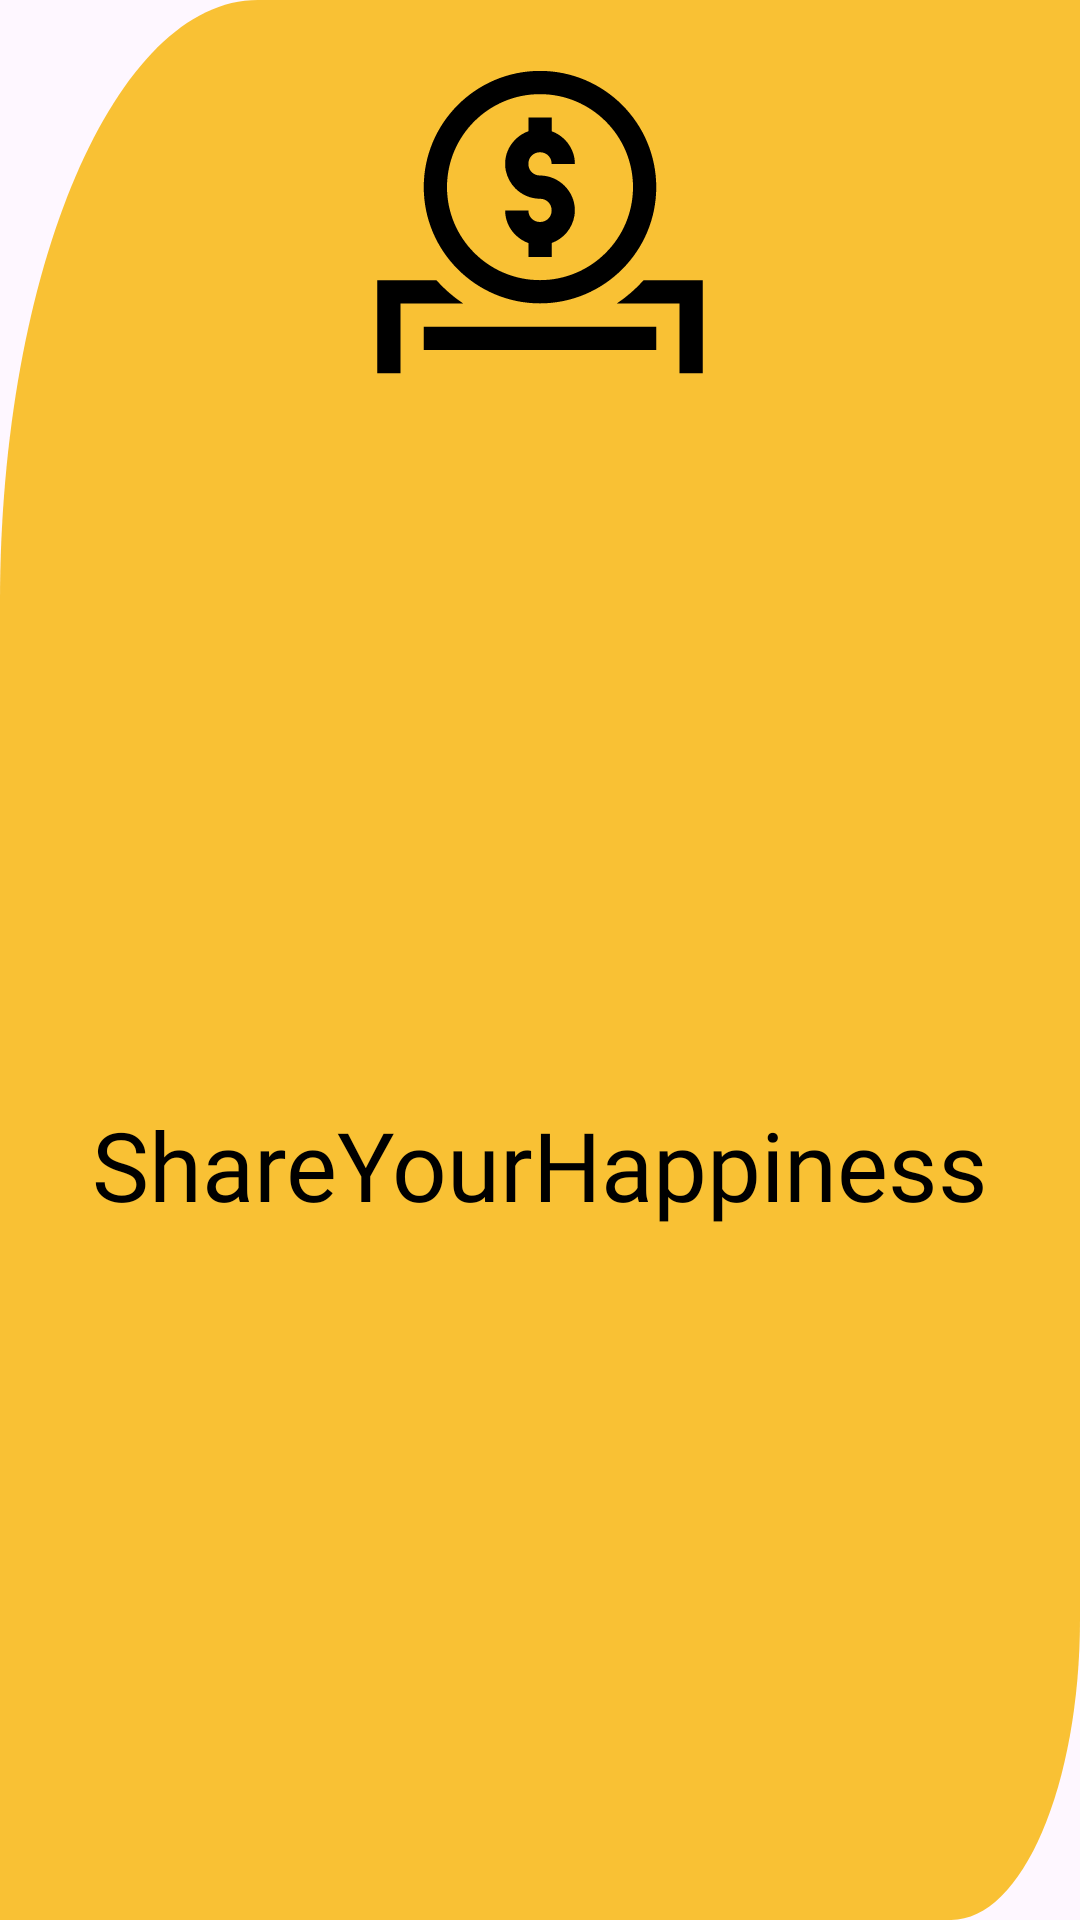

Here is an Android app screen rendered from its layout file. Give the layout XML and the strings, colors and styles it references.
<!-- AndroidManifest.xml: application theme Base.Theme.ProjectLol -->
<!-- res/layout/header.xml -->
<?xml version="1.0" encoding="utf-8"?>
<androidx.constraintlayout.widget.ConstraintLayout xmlns:android="http://schemas.android.com/apk/res/android"
    xmlns:app="http://schemas.android.com/apk/res-auto"
    android:layout_width="335dp"
    android:layout_height="220dp"
    android:background="@drawable/img_backgroundloginpage"
    android:layout_gravity="center"
    >

    <ImageView
        android:id="@+id/imageView"
        android:layout_width="124dp"
        android:layout_height="124dp"
        android:layout_marginVertical="12dp"
        android:elevation="4dp"
        android:src="@drawable/icn_givememoney"
        app:layout_constraintEnd_toEndOf="parent"
        app:layout_constraintStart_toStartOf="parent"
        app:layout_constraintTop_toTopOf="parent" />

    <TextView
        android:layout_width="match_parent"
        android:layout_height="wrap_content"
        android:text="@string/mainPageText"
        android:gravity="center"
        android:fontFamily="@font/readexprothree"
        android:textColor="@color/black"
        android:textSize="32sp"
        app:layout_constraintBottom_toBottomOf="parent"
        app:layout_constraintTop_toBottomOf="@+id/imageView" />
</androidx.constraintlayout.widget.ConstraintLayout>
<!-- resources referenced by this layout -->
<resources>
  <color name="black">#FF000000</color>
  <!-- drawable icn_givememoney: vector/xml drawable (drawable, 2156 chars, omitted) -->
  <!-- drawable img_backgroundloginpage (drawable) -->
  <vector xmlns:android="http://schemas.android.com/apk/res/android"
      android:width="335dp"
      android:height="255dp"
      android:viewportWidth="335"
      android:viewportHeight="255">
    <path
        android:pathData="M0,80C0,35.82 35.82,0 80,0H335V215C335,237.09 317.09,255 295,255H0V80Z"
        android:fillColor="#F9C134"/>
  </vector>
  <string name="mainPageText">ShareYourHappiness</string>
  <style name="Base.Theme.ProjectLol" parent="Theme.Material3.Light.NoActionBar">
          <item name="backgroundColor">@color/Tusk</item>
          <item name="android:windowFullscreen">true</item>
      </style>
  <color name="Tusk">#F0F4C1</color>
</resources>
